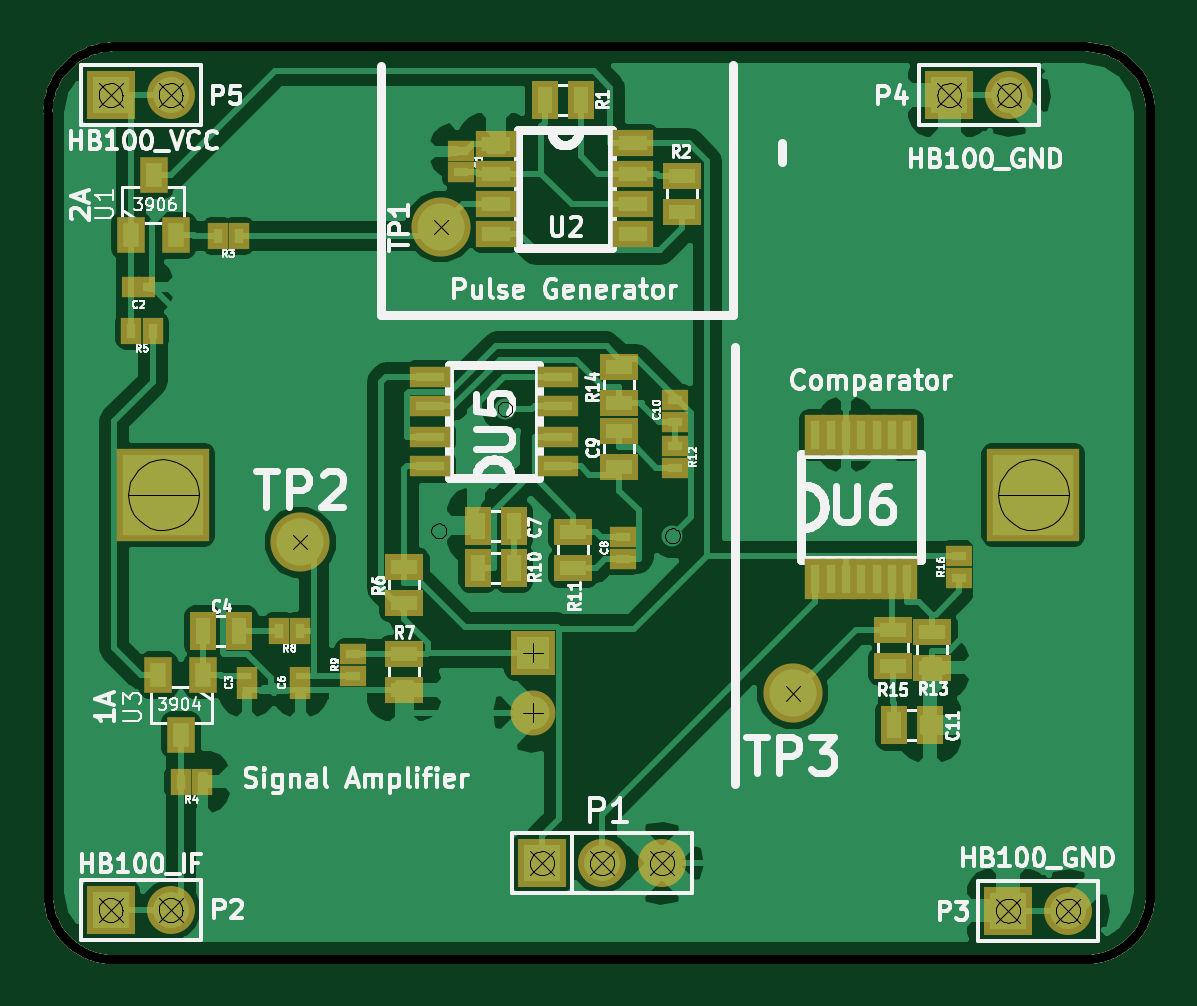
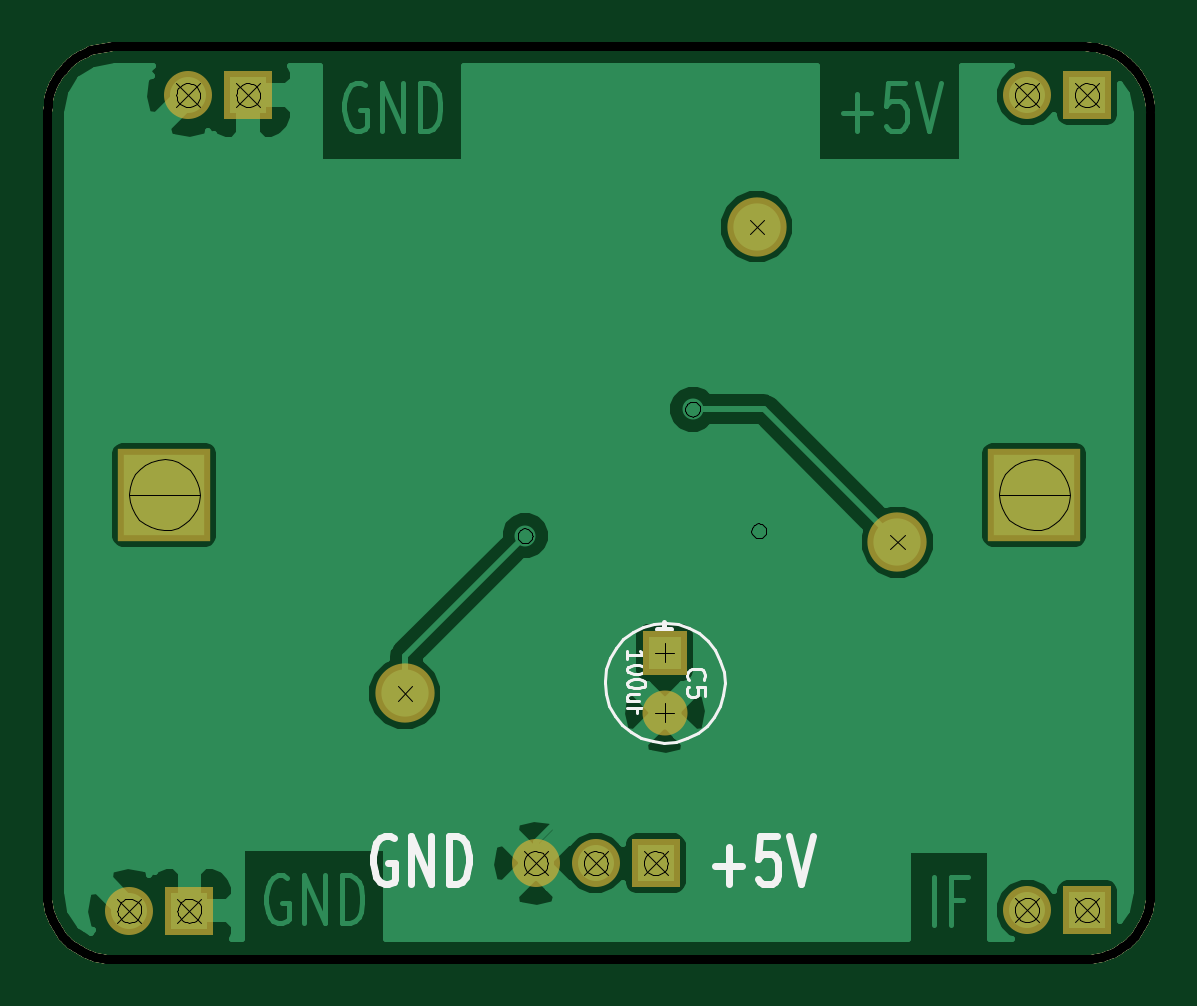
Circuit board: 8 layer files. Board 46.7 x 38.6 mm.
- bottom_copper: X-Band_Motion_Detector-Back.gbl (20353 bytes)
- top_copper: X-Band_Motion_Detector-Front.gtl (49934 bytes)
- bottom_mask: X-Band_Motion_Detector-Mask_Back.gbs (2479 bytes)
- top_mask: X-Band_Motion_Detector-Mask_Front.gts (4479 bytes)
- outline: X-Band_Motion_Detector-PCB_Edges.gbr (1902 bytes)
- bottom_silk: X-Band_Motion_Detector-SilkS_Back.gbo (6705 bytes)
- top_silk: X-Band_Motion_Detector-SilkS_Front.gto (57975 bytes)
- drill: X-Band_Motion_Detector-drl.pho (40174 bytes)

=== bottom_copper: X-Band_Motion_Detector-Back.gbl (20353 bytes, source omitted) ===
=== top_copper: X-Band_Motion_Detector-Front.gtl (49934 bytes, source omitted) ===
=== bottom_mask: X-Band_Motion_Detector-Mask_Back.gbs ===
G04 (created by PCBNEW-RS274X (2012-apr-16-27)-stable) date Sun 18 May 2014 21:07:07 BST*
G01*
G70*
G90*
%MOIN*%
G04 Gerber Fmt 3.4, Leading zero omitted, Abs format*
%FSLAX34Y34*%
G04 APERTURE LIST*
%ADD10C,0.006000*%
%ADD11C,0.015000*%
%ADD12R,0.080000X0.080000*%
%ADD13C,0.080000*%
%ADD14C,0.098700*%
%ADD15R,0.153900X0.153900*%
%ADD16R,0.075000X0.075000*%
%ADD17C,0.075000*%
G04 APERTURE END LIST*
G54D10*
G54D11*
X82168Y-42655D02*
X81900Y-42655D01*
X83261Y-28521D02*
X83261Y-28569D01*
X81887Y-27447D02*
X82174Y-27447D01*
X83264Y-28544D02*
X83264Y-41565D01*
X81890Y-27448D02*
X65975Y-27448D01*
X81890Y-42655D02*
X65975Y-42655D01*
X64882Y-41562D02*
X64882Y-28551D01*
X65964Y-27447D02*
X65870Y-27452D01*
X65776Y-27464D01*
X65684Y-27484D01*
X65594Y-27513D01*
X65507Y-27549D01*
X65423Y-27593D01*
X65343Y-27643D01*
X65268Y-27701D01*
X65199Y-27765D01*
X65135Y-27834D01*
X65077Y-27909D01*
X65027Y-27989D01*
X64983Y-28073D01*
X64947Y-28160D01*
X64918Y-28250D01*
X64898Y-28342D01*
X64886Y-28436D01*
X64881Y-28530D01*
X83262Y-28531D02*
X83257Y-28437D01*
X83245Y-28343D01*
X83225Y-28251D01*
X83196Y-28161D01*
X83160Y-28074D01*
X83116Y-27990D01*
X83066Y-27910D01*
X83008Y-27835D01*
X82944Y-27766D01*
X82875Y-27702D01*
X82800Y-27644D01*
X82720Y-27594D01*
X82636Y-27550D01*
X82549Y-27514D01*
X82459Y-27485D01*
X82367Y-27465D01*
X82273Y-27453D01*
X82179Y-27448D01*
X82181Y-42655D02*
X82275Y-42650D01*
X82369Y-42638D01*
X82461Y-42618D01*
X82551Y-42589D01*
X82638Y-42553D01*
X82722Y-42509D01*
X82802Y-42459D01*
X82877Y-42401D01*
X82946Y-42337D01*
X83010Y-42268D01*
X83068Y-42193D01*
X83118Y-42113D01*
X83162Y-42029D01*
X83198Y-41942D01*
X83227Y-41852D01*
X83247Y-41760D01*
X83259Y-41666D01*
X83264Y-41572D01*
X64882Y-41572D02*
X64887Y-41666D01*
X64899Y-41760D01*
X64919Y-41852D01*
X64948Y-41942D01*
X64984Y-42029D01*
X65028Y-42113D01*
X65078Y-42193D01*
X65136Y-42268D01*
X65200Y-42337D01*
X65269Y-42401D01*
X65344Y-42459D01*
X65424Y-42509D01*
X65508Y-42553D01*
X65595Y-42589D01*
X65685Y-42618D01*
X65777Y-42638D01*
X65871Y-42650D01*
X65965Y-42655D01*
G54D12*
X79912Y-28260D03*
G54D13*
X80912Y-28260D03*
G54D12*
X65932Y-28260D03*
G54D13*
X66932Y-28260D03*
G54D14*
X71437Y-30453D03*
X69094Y-35709D03*
X77303Y-38229D03*
G54D12*
X73122Y-41060D03*
G54D13*
X74122Y-41060D03*
X75122Y-41060D03*
G54D12*
X65932Y-41840D03*
G54D13*
X66932Y-41840D03*
G54D12*
X80892Y-41850D03*
G54D13*
X81892Y-41850D03*
G54D15*
X81312Y-34920D03*
X66812Y-34920D03*
G54D16*
X72972Y-37551D03*
G54D17*
X72972Y-38551D03*
M02*

=== top_mask: X-Band_Motion_Detector-Mask_Front.gts ===
G04 (created by PCBNEW-RS274X (2012-apr-16-27)-stable) date Sun 18 May 2014 21:07:07 BST*
G01*
G70*
G90*
%MOIN*%
G04 Gerber Fmt 3.4, Leading zero omitted, Abs format*
%FSLAX34Y34*%
G04 APERTURE LIST*
%ADD10C,0.006000*%
%ADD11C,0.015000*%
%ADD12R,0.047600X0.059400*%
%ADD13R,0.035700X0.067200*%
%ADD14R,0.067200X0.043600*%
%ADD15R,0.067200X0.035700*%
%ADD16R,0.080000X0.080000*%
%ADD17C,0.080000*%
%ADD18R,0.045000X0.065000*%
%ADD19R,0.065000X0.045000*%
%ADD20C,0.098700*%
%ADD21R,0.153900X0.153900*%
%ADD22R,0.043600X0.035700*%
%ADD23R,0.031800X0.035700*%
%ADD24R,0.035700X0.031800*%
%ADD25R,0.075000X0.075000*%
%ADD26C,0.075000*%
%ADD27R,0.035700X0.043600*%
G04 APERTURE END LIST*
G54D10*
G54D11*
X82168Y-42655D02*
X81900Y-42655D01*
X83261Y-28521D02*
X83261Y-28569D01*
X81887Y-27447D02*
X82174Y-27447D01*
X83264Y-28544D02*
X83264Y-41565D01*
X81890Y-27448D02*
X65975Y-27448D01*
X81890Y-42655D02*
X65975Y-42655D01*
X64882Y-41562D02*
X64882Y-28551D01*
X65964Y-27447D02*
X65870Y-27452D01*
X65776Y-27464D01*
X65684Y-27484D01*
X65594Y-27513D01*
X65507Y-27549D01*
X65423Y-27593D01*
X65343Y-27643D01*
X65268Y-27701D01*
X65199Y-27765D01*
X65135Y-27834D01*
X65077Y-27909D01*
X65027Y-27989D01*
X64983Y-28073D01*
X64947Y-28160D01*
X64918Y-28250D01*
X64898Y-28342D01*
X64886Y-28436D01*
X64881Y-28530D01*
X83262Y-28531D02*
X83257Y-28437D01*
X83245Y-28343D01*
X83225Y-28251D01*
X83196Y-28161D01*
X83160Y-28074D01*
X83116Y-27990D01*
X83066Y-27910D01*
X83008Y-27835D01*
X82944Y-27766D01*
X82875Y-27702D01*
X82800Y-27644D01*
X82720Y-27594D01*
X82636Y-27550D01*
X82549Y-27514D01*
X82459Y-27485D01*
X82367Y-27465D01*
X82273Y-27453D01*
X82179Y-27448D01*
X82181Y-42655D02*
X82275Y-42650D01*
X82369Y-42638D01*
X82461Y-42618D01*
X82551Y-42589D01*
X82638Y-42553D01*
X82722Y-42509D01*
X82802Y-42459D01*
X82877Y-42401D01*
X82946Y-42337D01*
X83010Y-42268D01*
X83068Y-42193D01*
X83118Y-42113D01*
X83162Y-42029D01*
X83198Y-41942D01*
X83227Y-41852D01*
X83247Y-41760D01*
X83259Y-41666D01*
X83264Y-41572D01*
X64882Y-41572D02*
X64887Y-41666D01*
X64899Y-41760D01*
X64919Y-41852D01*
X64948Y-41942D01*
X64984Y-42029D01*
X65028Y-42113D01*
X65078Y-42193D01*
X65136Y-42268D01*
X65200Y-42337D01*
X65269Y-42401D01*
X65344Y-42459D01*
X65424Y-42509D01*
X65508Y-42553D01*
X65595Y-42589D01*
X65685Y-42618D01*
X65777Y-42638D01*
X65871Y-42650D01*
X65965Y-42655D01*
G54D12*
X67106Y-38925D03*
X66731Y-37925D03*
X67481Y-37925D03*
X66654Y-29598D03*
X67029Y-30598D03*
X66279Y-30598D03*
G54D13*
X77676Y-36319D03*
X77932Y-36319D03*
X78188Y-36319D03*
X78443Y-36319D03*
X78700Y-36319D03*
X78956Y-36319D03*
X79212Y-36319D03*
X79212Y-33917D03*
X78956Y-33917D03*
X78700Y-33917D03*
X78444Y-33917D03*
X78188Y-33917D03*
X77932Y-33917D03*
X77676Y-33917D03*
G54D14*
X72362Y-29075D03*
X72362Y-29567D03*
X72362Y-30079D03*
X72362Y-30571D03*
X74646Y-30571D03*
X74646Y-30079D03*
X74646Y-29567D03*
X74646Y-29055D03*
G54D15*
X73385Y-34448D03*
X73385Y-33956D03*
X73385Y-33444D03*
X73385Y-32952D03*
X71259Y-32952D03*
X71259Y-33444D03*
X71259Y-33956D03*
X71259Y-34448D03*
G54D16*
X79912Y-28260D03*
G54D17*
X80912Y-28260D03*
G54D16*
X65932Y-28260D03*
G54D17*
X66932Y-28260D03*
G54D18*
X67476Y-37185D03*
X68076Y-37185D03*
X72654Y-35432D03*
X72054Y-35432D03*
G54D19*
X74409Y-34453D03*
X74409Y-33853D03*
G54D18*
X78991Y-38760D03*
X79591Y-38760D03*
X73765Y-28346D03*
X73165Y-28346D03*
G54D19*
X75453Y-29602D03*
X75453Y-30202D03*
X70827Y-36117D03*
X70827Y-36717D03*
X70827Y-37574D03*
X70827Y-38174D03*
G54D18*
X72054Y-36132D03*
X72654Y-36132D03*
G54D19*
X73642Y-35546D03*
X73642Y-36146D03*
X79625Y-37800D03*
X79625Y-37200D03*
X74409Y-33391D03*
X74409Y-32791D03*
X78976Y-37180D03*
X78976Y-37780D03*
G54D20*
X71437Y-30453D03*
X69094Y-35709D03*
X77303Y-38229D03*
G54D16*
X73122Y-41060D03*
G54D17*
X74122Y-41060D03*
X75122Y-41060D03*
G54D16*
X65932Y-41840D03*
G54D17*
X66932Y-41840D03*
G54D16*
X80892Y-41850D03*
G54D17*
X81892Y-41850D03*
G54D21*
X81312Y-34920D03*
X66812Y-34920D03*
G54D22*
X71772Y-29547D03*
X71772Y-29193D03*
G54D23*
X66280Y-31457D03*
X66516Y-31457D03*
G54D24*
X68209Y-37933D03*
X68209Y-38169D03*
G54D25*
X72972Y-37551D03*
G54D26*
X72972Y-38551D03*
G54D24*
X69094Y-37933D03*
X69094Y-38169D03*
G54D22*
X74469Y-35630D03*
X74469Y-35984D03*
X75335Y-33701D03*
X75335Y-33347D03*
G54D27*
X67717Y-30610D03*
X68071Y-30610D03*
X67106Y-39705D03*
X67460Y-39705D03*
X66280Y-32185D03*
X66634Y-32185D03*
X68740Y-37185D03*
X69094Y-37185D03*
G54D22*
X69980Y-37579D03*
X69980Y-37933D03*
X75335Y-34468D03*
X75335Y-34114D03*
X80079Y-35945D03*
X80079Y-36299D03*
M02*

=== outline: X-Band_Motion_Detector-PCB_Edges.gbr ===
G04 (created by PCBNEW-RS274X (2012-apr-16-27)-stable) date Sun 18 May 2014 21:07:07 BST*
G01*
G70*
G90*
%MOIN*%
G04 Gerber Fmt 3.4, Leading zero omitted, Abs format*
%FSLAX34Y34*%
G04 APERTURE LIST*
%ADD10C,0.006000*%
%ADD11C,0.015000*%
G04 APERTURE END LIST*
G54D10*
G54D11*
X82168Y-42655D02*
X81900Y-42655D01*
X83261Y-28521D02*
X83261Y-28569D01*
X81887Y-27447D02*
X82174Y-27447D01*
X83264Y-28544D02*
X83264Y-41565D01*
X81890Y-27448D02*
X65975Y-27448D01*
X81890Y-42655D02*
X65975Y-42655D01*
X64882Y-41562D02*
X64882Y-28551D01*
X65964Y-27447D02*
X65870Y-27452D01*
X65776Y-27464D01*
X65684Y-27484D01*
X65594Y-27513D01*
X65507Y-27549D01*
X65423Y-27593D01*
X65343Y-27643D01*
X65268Y-27701D01*
X65199Y-27765D01*
X65135Y-27834D01*
X65077Y-27909D01*
X65027Y-27989D01*
X64983Y-28073D01*
X64947Y-28160D01*
X64918Y-28250D01*
X64898Y-28342D01*
X64886Y-28436D01*
X64881Y-28530D01*
X83262Y-28531D02*
X83257Y-28437D01*
X83245Y-28343D01*
X83225Y-28251D01*
X83196Y-28161D01*
X83160Y-28074D01*
X83116Y-27990D01*
X83066Y-27910D01*
X83008Y-27835D01*
X82944Y-27766D01*
X82875Y-27702D01*
X82800Y-27644D01*
X82720Y-27594D01*
X82636Y-27550D01*
X82549Y-27514D01*
X82459Y-27485D01*
X82367Y-27465D01*
X82273Y-27453D01*
X82179Y-27448D01*
X82181Y-42655D02*
X82275Y-42650D01*
X82369Y-42638D01*
X82461Y-42618D01*
X82551Y-42589D01*
X82638Y-42553D01*
X82722Y-42509D01*
X82802Y-42459D01*
X82877Y-42401D01*
X82946Y-42337D01*
X83010Y-42268D01*
X83068Y-42193D01*
X83118Y-42113D01*
X83162Y-42029D01*
X83198Y-41942D01*
X83227Y-41852D01*
X83247Y-41760D01*
X83259Y-41666D01*
X83264Y-41572D01*
X64882Y-41572D02*
X64887Y-41666D01*
X64899Y-41760D01*
X64919Y-41852D01*
X64948Y-41942D01*
X64984Y-42029D01*
X65028Y-42113D01*
X65078Y-42193D01*
X65136Y-42268D01*
X65200Y-42337D01*
X65269Y-42401D01*
X65344Y-42459D01*
X65424Y-42509D01*
X65508Y-42553D01*
X65595Y-42589D01*
X65685Y-42618D01*
X65777Y-42638D01*
X65871Y-42650D01*
X65965Y-42655D01*
M02*

=== bottom_silk: X-Band_Motion_Detector-SilkS_Back.gbo (6705 bytes, source omitted) ===
=== top_silk: X-Band_Motion_Detector-SilkS_Front.gto (57975 bytes, source omitted) ===
=== drill: X-Band_Motion_Detector-drl.pho (40174 bytes, source omitted) ===
